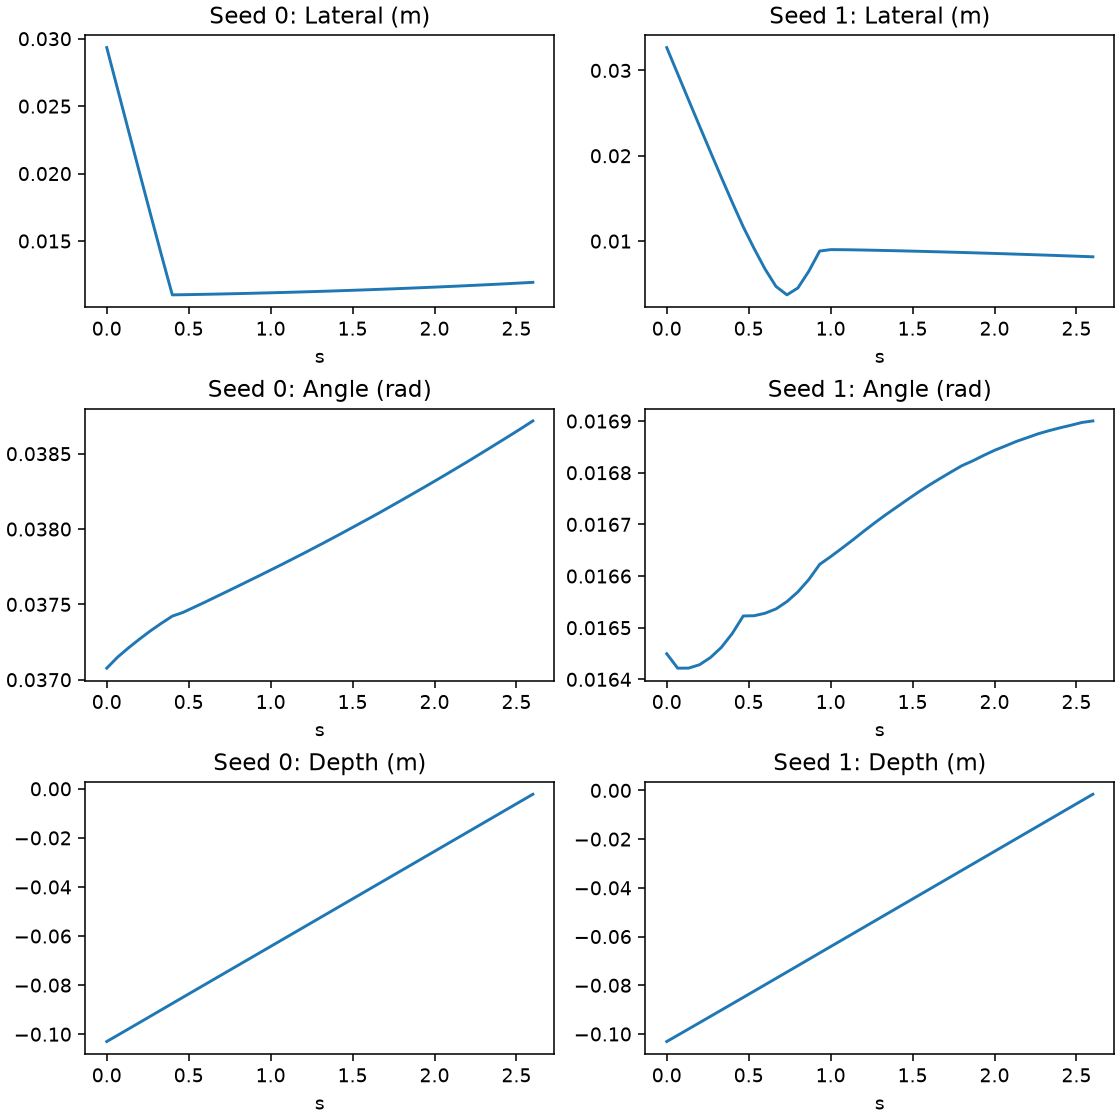

Source data for this figure (header and first rows):
seed, step, time_s, lateral_m, orientation_rad, distance_to_goal_m, rotation_tracking_error_rad, max_contact_n, terminal, geometrically_aligned, state_dx, state_dy, state_dz, state_dRx, state_dRy, state_dRz, raw_dx, raw_dy, raw_dz, raw_dRx, raw_dRy, raw_dRz, executed_dx, executed_dy
0, 0, 0.0, 0.02934, 0.03708, 0.1362, 0.0008101, 0.0, , False, -0.02354, 0.01752, -0.103, 0.01374, 0.009384, 0.03313, 0.003164, -0.002985, 0.003, 0.0007865, 6.264974945224822e-05, -4.852427082369104e-06, 0.003, -0.002985
0, 1, 0.06667, 0.02624, 0.03715, 0.133, 0.0008393, 0.0, , False, -0.0213, 0.01533, -0.1004, 0.01372, 0.009407, 0.03322, 0.003164, -0.002985, 0.003, 0.0007865, 6.265053525567055e-05, -4.849005563301034e-06, 0.003, -0.002985
0, 2, 0.1333, 0.02315, 0.03721, 0.1299, 0.0008444, 0.0, , False, -0.01906, 0.01313, -0.09783, 0.01367, 0.009427, 0.0333, 0.003164, -0.002985, 0.003, 0.0007865, 6.265158299356699e-05, -4.843779606744647e-06, 0.003, -0.002985
0, 3, 0.2, 0.02007, 0.03727, 0.1268, 0.0008489, 0.0, , False, -0.01682, 0.01094, -0.09525, 0.01362, 0.009444, 0.03338, 0.003164, -0.002985, 0.003, 0.0007865, 6.265332194743678e-05, -4.835186700802296e-06, 0.003, -0.002985
0, 4, 0.2667, 0.01701, 0.03732, 0.1238, 0.0008553, 0.0, , False, -0.01459, 0.008744, -0.09266, 0.01356, 0.009456, 0.03346, 0.003164, -0.002985, 0.003, 0.0007865, 6.265792762860656e-05, -4.812547558685765e-06, 0.003, -0.002985
0, 5, 0.3333, 0.01398, 0.03737, 0.1209, 0.0008603, 0.0, , False, -0.01235, 0.006549, -0.09007, 0.0135, 0.009463, 0.03354, 0.003165, -0.002984, 0.003, 0.0007863, 6.27835324849002e-05, -4.173125489614904e-06, 0.003, -0.002984
0, 6, 0.4, 0.01101, 0.03742, 0.118, 0.0008659, 0.0, , False, -0.01011, 0.004355, -0.08747, 0.01343, 0.009468, 0.03362, -6.363907596096396e-05, -1.2640724889934063e-05, 0.003, 0.000862, 2.55973354796879e-05, -6.901359301991761e-05, -6.363907596096396e-05, -1.2640724889934063e-05
0, 7, 0.4667, 0.01102, 0.03745, 0.1154, 0.0008499, 0.0, , False, -0.01012, 0.004349, -0.08489, 0.01343, 0.009443, 0.03366, -6.362207932397723e-05, -1.2669013813138008e-05, 0.003, 0.000862, 2.55943596130237e-05, -6.901788583490998e-05, -6.362207932397723e-05, -1.2669013813138008e-05
0, 8, 0.5333, 0.01103, 0.03748, 0.1128, 0.000849, 0.0, , False, -0.01014, 0.004352, -0.0823, 0.01345, 0.009418, 0.03369, -6.360752740874887e-05, -1.2692646123468876e-05, 0.003, 0.000862, 2.5591849407646805e-05, -6.902140739839524e-05, -6.360752740874887e-05, -1.2692646123468876e-05
0, 9, 0.6, 0.01105, 0.03752, 0.1103, 0.0008479, 0.0, , False, -0.01015, 0.004358, -0.07972, 0.01347, 0.009394, 0.03373, -6.359454710036516e-05, -1.2713484466075897e-05, 0.003, 0.000862, 2.5589601136744022e-05, -6.902449240442365e-05, -6.359454710036516e-05, -1.2713484466075897e-05
0, 10, 0.6667, 0.01107, 0.03755, 0.1077, 0.000847, 0.0, , False, -0.01017, 0.004365, -0.07714, 0.0135, 0.00937, 0.03377, -6.358296377584338e-05, -1.2731587048619986e-05, 0.003, 0.000862, 2.5587600248400122e-05, -6.902722816448659e-05, -6.358296377584338e-05, -1.2731587048619986e-05
0, 11, 0.7333, 0.01108, 0.03759, 0.1051, 0.0008461, 0.0, , False, -0.01018, 0.004375, -0.07456, 0.01352, 0.009346, 0.0338, -6.357254460453987e-05, -1.2747885193675756e-05, 0.003, 0.000862, 2.558582491474226e-05, -6.902965105837211e-05, -6.357254460453987e-05, -1.2747885193675756e-05
0, 12, 0.8, 0.0111, 0.03762, 0.1026, 0.000845, 0.0, , False, -0.0102, 0.004386, -0.07198, 0.01354, 0.009322, 0.03384, -6.356288213282824e-05, -1.2762437108904123e-05, 0.003, 0.000862, 2.5584165996406227e-05, -6.903168105054647e-05, -6.356288213282824e-05, -1.2762437108904123e-05
0, 13, 0.8667, 0.01112, 0.03766, 0.1, 0.0008445, 0.0, , False, -0.01021, 0.004399, -0.06939, 0.01357, 0.009298, 0.03387, -6.35545002296567e-05, -1.2775417417287827e-05, 0.003, 0.000862, 2.5582630769349635e-05, -6.903355824761093e-05, -6.35545002296567e-05, -1.2775417417287827e-05
0, 14, 0.9333, 0.01114, 0.03769, 0.09745, 0.0008438, 0.0, , False, -0.01023, 0.004414, -0.06681, 0.01359, 0.009274, 0.03391, -6.354664219543338e-05, -1.278705894947052e-05, 0.003, 0.000862, 2.558132109697908e-05, -6.90351880621165e-05, -6.354664219543338e-05, -1.278705894947052e-05
0, 15, 1.0, 0.01116, 0.03773, 0.09489, 0.0008434, 0.0, , False, -0.01024, 0.004431, -0.06423, 0.01362, 0.00925, 0.03395, -6.353965727612376e-05, -1.2797652743756771e-05, 0.003, 0.000862, 2.5580106012057513e-05, -6.90366723574698e-05, -6.353965727612376e-05, -1.2797652743756771e-05
0, 16, 1.067, 0.01118, 0.03776, 0.09232, 0.0008415, 0.0, , False, -0.01026, 0.00445, -0.06164, 0.01364, 0.009226, 0.03398, -6.353319622576237e-05, -1.280719880014658e-05, 0.003, 0.000862, 2.5578978238627315e-05, -6.903801113367081e-05, -6.353319622576237e-05, -1.280719880014658e-05
0, 17, 1.133, 0.0112, 0.0378, 0.08976, 0.0008404, 0.0, , False, -0.01027, 0.004471, -0.05906, 0.01367, 0.009203, 0.03402, -6.352720083668828e-05, -1.2816162779927254e-05, 0.003, 0.0008621, 2.5577952328603715e-05, -6.903920439071953e-05, -6.352720083668828e-05, -1.2816162779927254e-05
0, 18, 1.2, 0.01123, 0.03784, 0.0872, 0.0008397, 0.0, , False, -0.01029, 0.004493, -0.05648, 0.0137, 0.009179, 0.03406, -6.352161290124059e-05, -1.2824370060116053e-05, 0.003, 0.0008621, 2.5576962798368186e-05, -6.90403176122345e-05, -6.352161290124059e-05, -1.2824370060116053e-05
0, 19, 1.267, 0.01125, 0.03788, 0.08465, 0.0008387, 0.0, , False, -0.01031, 0.004517, -0.05389, 0.01373, 0.009155, 0.03409, -6.35164906270802e-05, -1.283187884837389e-05, 0.003, 0.0008621, 2.5576089683454484e-05, -6.904138717800379e-05, -6.35164906270802e-05, -1.283187884837389e-05
0, 20, 1.333, 0.01128, 0.03791, 0.08209, 0.0008378, 0.0, , False, -0.01032, 0.004544, -0.05131, 0.01376, 0.009132, 0.03413, -6.351177580654621e-05, -1.2838805560022593e-05, 0.003, 0.0008621, 2.5575303880032152e-05, -6.904230394866318e-05, -6.351177580654621e-05, -1.2838805560022593e-05
0, 21, 1.4, 0.0113, 0.03795, 0.07954, 0.0008364, 0.0, , False, -0.01034, 0.004572, -0.04873, 0.01379, 0.009109, 0.03416, -6.350729381665587e-05, -1.2845208402723074e-05, 0.003, 0.0008621, 2.557453262852505e-05, -6.904320616740733e-05, -6.350729381665587e-05, -1.2845208402723074e-05
0, 22, 1.467, 0.01133, 0.03799, 0.07698, 0.0008361, 0.0, , False, -0.01035, 0.004602, -0.04615, 0.01383, 0.009086, 0.0342, -6.350304465740919e-05, -1.2851378414779902e-05, 0.003, 0.0008621, 2.5573826860636473e-05, -6.904405017849058e-05, -6.350304465740919e-05, -1.2851378414779902e-05
0, 23, 1.533, 0.01136, 0.03803, 0.07443, 0.0008361, 0.0, , False, -0.01037, 0.004634, -0.04356, 0.01386, 0.009062, 0.03424, -6.349891191348433e-05, -1.2857373803853989e-05, 0.003, 0.0008621, 2.557314292062074e-05, -6.904482142999768e-05, -6.349891191348433e-05, -1.2857373803853989e-05
0, 24, 1.6, 0.01139, 0.03807, 0.07189, 0.0008341, 0.0, , False, -0.01039, 0.004667, -0.04098, 0.01389, 0.009039, 0.03427, -6.349518662318587e-05, -1.2862845323979855e-05, 0.003, 0.0008621, 2.557246625656262e-05, -6.904558540554717e-05, -6.349518662318587e-05, -1.2862845323979855e-05
0, 25, 1.667, 0.01142, 0.03811, 0.06934, 0.0008324, 0.0, , False, -0.0104, 0.004703, -0.03839, 0.01393, 0.009016, 0.03431, -6.34914031252265e-05, -1.286831684410572e-05, 0.003, 0.0008621, 2.5571847800165415e-05, -6.904625479364768e-05, -6.34914031252265e-05, -1.286831684410572e-05
0, 26, 1.733, 0.01145, 0.03815, 0.0668, 0.0008314, 0.0, , False, -0.01042, 0.004741, -0.03581, 0.01396, 0.008993, 0.03435, -6.348767783492804e-05, -1.2873613741248846e-05, 0.003, 0.0008621, 2.5571207515895367e-05, -6.904697511345148e-05, -6.348767783492804e-05, -1.2873613741248846e-05
0, 27, 1.8, 0.01148, 0.03819, 0.06426, 0.0008309, 0.0, , False, -0.01044, 0.00478, -0.03323, 0.014, 0.008971, 0.03438, -6.348412716761231e-05, -1.2878736015409231e-05, 0.003, 0.0008621, 2.5570618163328618e-05, -6.904764450155199e-05, -6.348412716761231e-05, -1.2878736015409231e-05
0, 28, 1.867, 0.01151, 0.03823, 0.06173, 0.0008309, 0.0, , False, -0.01046, 0.004821, -0.03064, 0.01404, 0.008948, 0.03442, -6.348057650029659e-05, -1.2883858289569616e-05, 0.003, 0.0008621, 2.557002881076187e-05, -6.904829933773726e-05, -6.348057650029659e-05, -1.2883858289569616e-05
0, 29, 1.933, 0.01155, 0.03828, 0.0592, 0.0008297, 0.0, , False, -0.01047, 0.004864, -0.02806, 0.01408, 0.008925, 0.03445, -6.34771422483027e-05, -1.288863131776452e-05, 0.003, 0.0008621, 2.5569417630322278e-05, -6.904895417392254e-05, -6.34771422483027e-05, -1.288863131776452e-05
0, 30, 2.0, 0.01158, 0.03832, 0.05667, 0.0008286, 0.0, , False, -0.01049, 0.004908, -0.02548, 0.01412, 0.008903, 0.03449, -6.347388261929154e-05, -1.2893287930637598e-05, 0.003, 0.0008621, 2.55688646575436e-05, -6.904956535436213e-05, -6.347388261929154e-05, -1.2893287930637598e-05
0, 31, 2.067, 0.01162, 0.03836, 0.05415, 0.0008271, 0.0, , False, -0.01051, 0.004955, -0.02289, 0.01416, 0.00888, 0.03453, -6.347062299028039e-05, -1.2897886335849762e-05, 0.003, 0.0008621, 2.5568318960722536e-05, -6.905013287905604e-05, -6.347062299028039e-05, -1.2897886335849762e-05
0, 32, 2.133, 0.01165, 0.0384, 0.05164, 0.0008268, 0.0, , False, -0.01052, 0.005003, -0.02031, 0.0142, 0.008858, 0.03456, -6.346753798425198e-05, -1.2902251910418272e-05, 0.003, 0.0008621, 2.5567809643689543e-05, -6.905068585183471e-05, -6.346753798425198e-05, -1.2902251910418272e-05
0, 33, 2.2, 0.01169, 0.03845, 0.04914, 0.0008251, 0.0, , False, -0.01054, 0.005053, -0.01772, 0.01425, 0.008836, 0.0346, -6.346451118588448e-05, -1.2906384654343128e-05, 0.003, 0.0008621, 2.5567307602614164e-05, -6.905119516886771e-05, -6.346451118588448e-05, -1.2906384654343128e-05
0, 34, 2.267, 0.01173, 0.03849, 0.04664, 0.0008246, 0.0, , False, -0.01056, 0.005105, -0.01514, 0.01429, 0.008814, 0.03464, -6.346195004880428e-05, -1.291010994464159e-05, 0.003, 0.0008621, 2.55668637691997e-05, -6.905164627823979e-05, -6.346195004880428e-05, -1.291010994464159e-05
0, 35, 2.333, 0.01177, 0.03854, 0.04415, 0.0008243, 0.0, , False, -0.01058, 0.005159, -0.01256, 0.01434, 0.008792, 0.03467, -6.345950532704592e-05, -1.2913544196635485e-05, 0.003, 0.0008621, 2.556644903961569e-05, -6.905209738761187e-05, -6.345950532704592e-05, -1.2913544196635485e-05
0, 36, 2.4, 0.01181, 0.03858, 0.04168, 0.0008231, 0.0, , False, -0.01059, 0.005214, -0.009973, 0.01438, 0.00877, 0.03471, -6.345723522827029e-05, -1.2916862033307552e-05, 0.003, 0.0008621, 2.5566070689819753e-05, -6.90525266691111e-05, -6.345723522827029e-05, -1.2916862033307552e-05
0, 37, 2.467, 0.01185, 0.03863, 0.03922, 0.0008228, 0.0, , False, -0.01061, 0.005271, -0.007389, 0.01443, 0.008748, 0.03474, -6.345519796013832e-05, -1.2919714208692312e-05, 0.003, 0.0008621, 2.5565721443854272e-05, -6.905286863911897e-05, -6.345519796013832e-05, -1.2919714208692312e-05
0, 38, 2.533, 0.01189, 0.03867, 0.03678, 0.000821, 0.0, , False, -0.01063, 0.00533, -0.004805, 0.01447, 0.008726, 0.03478, -6.345327710732818e-05, -1.2922333553433418e-05, 0.003, 0.0008621, 2.5565401301719248e-05, -6.905321788508445e-05, -6.345327710732818e-05, -1.2922333553433418e-05
0, 39, 2.6, 0.01194, 0.03872, 0.03436, 0.0002075, 83.12, COLLISION, False, -0.01065, 0.005391, -0.002221, 0.01452, 0.008704, 0.03482, -6.345170550048351e-05, -1.2924778275191784e-05, 0.003, 0.0008621, 2.5565117539372295e-05, -6.90535016474314e-05, -6.345170550048351e-05, -1.2924778275191784e-05
1, 0, 0.0, 0.03267, 0.01645, 0.137, 0.0008093, 0.0, , False, -0.01925, 0.0264, -0.1031, -0.01423, -0.005642, -0.006025, 0.003164, -0.002985, 0.003, 0.0007866, 6.261395901674405e-05, -5.0247781473444775e-06, 0.003, -0.002985
1, 1, 0.06667, 0.0296, 0.01642, 0.1338, 0.0008387, 0.0, , False, -0.01702, 0.02422, -0.1005, -0.01425, -0.005594, -0.005949, 0.003164, -0.002986, 0.003, 0.0007866, 6.26077307970263e-05, -5.049916580901481e-06, 0.003, -0.002986
1, 2, 0.1333, 0.02654, 0.01642, 0.1307, 0.0008436, 0.0, , False, -0.01479, 0.02203, -0.09794, -0.0143, -0.00555, -0.005875, 0.003164, -0.002986, 0.003, 0.0007866, 6.259750080062076e-05, -5.090019840281457e-06, 0.003, -0.002986
1, 3, 0.2, 0.02348, 0.01643, 0.1275, 0.0008492, 0.0, , False, -0.01255, 0.01985, -0.09536, -0.01435, -0.00551, -0.005801, 0.003163, -0.002986, 0.003, 0.0007866, 6.25807952019386e-05, -5.154188329470344e-06, 0.003, -0.002986
1, 4, 0.2667, 0.02046, 0.01644, 0.1245, 0.0008533, 0.0, , False, -0.01032, 0.01766, -0.09277, -0.01441, -0.005475, -0.005729, 0.003163, -0.002986, 0.003, 0.0007867, 6.25498651061207e-05, -5.271318514132872e-06, 0.003, -0.002986
1, 5, 0.3333, 0.01746, 0.01646, 0.1214, 0.0008593, 0.0, , False, -0.008087, 0.01548, -0.09018, -0.01447, -0.005443, -0.005658, 0.003163, -0.002986, 0.003, 0.0007869, 6.248038698686287e-05, -5.524101652554236e-06, 0.003, -0.002986
1, 6, 0.4, 0.01452, 0.01649, 0.1185, 0.0008648, 0.0, , False, -0.005855, 0.01329, -0.08759, -0.01454, -0.005416, -0.005587, 0.003159, -0.002988, 0.003, 0.0007878, 6.208033300936222e-05, -6.78424839861691e-06, 0.003, -0.002988
1, 7, 0.4667, 0.01168, 0.01652, 0.1156, 0.0009023, 0.0, , False, -0.003622, 0.0111, -0.08499, -0.01461, -0.005392, -0.005519, 0.002219, -0.003113, 0.003, 0.0009015, 3.934611231670715e-05, -0.0001227, 0.002219, -0.003
1, 8, 0.5333, 0.009119, 0.01652, 0.1128, 0.000908, 0.0, , False, -0.001966, 0.008905, -0.08239, -0.0146, -0.005389, -0.005539, 0.002171, -0.00311, 0.003, 0.0009051, 3.923545591533184e-05, -0.0001262, 0.002171, -0.003
1, 9, 0.6, 0.006716, 0.01653, 0.11, 0.000911, 0.0, , False, -0.0003447, 0.006707, -0.07979, -0.0146, -0.00539, -0.005563, 0.002167, -0.00311, 0.003, 0.0009054, 3.922087489627302e-05, -0.0001264, 0.002167, -0.003
1, 10, 0.6667, 0.004687, 0.01654, 0.1073, 0.0009164, 0.0, , False, 0.001273, 0.004511, -0.07718, -0.0146, -0.005392, -0.005588, 0.002166, -0.00311, 0.003, 0.0009055, 3.921510506188497e-05, -0.0001265, 0.002166, -0.003
1, 11, 0.7333, 0.003702, 0.01655, 0.1046, 0.0009211, 0.0, , False, 0.00289, 0.002314, -0.07457, -0.0146, -0.005398, -0.005613, 0.002164, -0.003109, 0.003, 0.0009056, 3.921078678104095e-05, -0.0001265, 0.002164, -0.003
1, 12, 0.8, 0.004508, 0.01657, 0.1021, 0.0009253, 0.0, , False, 0.004506, 0.000118, -0.07196, -0.01461, -0.005403, -0.00564, 0.002163, -0.003109, 0.003, 0.0009057, 3.9206617657328025e-05, -0.0001266, 0.002163, -0.003
1, 13, 0.8667, 0.006464, 0.01659, 0.09956, 0.0009305, 0.0, , False, 0.006121, -0.002078, -0.06935, -0.01463, -0.005411, -0.005669, 0.002161, -0.003109, 0.003, 0.0009059, 3.919829032383859e-05, -0.0001267, 0.002161, -0.003
1, 14, 0.9333, 0.008836, 0.01662, 0.09713, 0.0009125, 0.0, , False, 0.007734, -0.004273, -0.06673, -0.01464, -0.005421, -0.005698, 7.231923518702388e-05, -0.000292, 0.003, 0.0008937, 2.3035732738208026e-05, -7.073458982631564e-05, 7.231923518702388e-05, -0.000292
1, 15, 1.0, 0.009002, 0.01664, 0.09455, 0.000892, 0.0, , False, 0.007812, -0.004473, -0.06412, -0.01466, -0.005447, -0.005682, -4.8711488489061594e-05, -3.659597132354975e-05, 0.003, 0.0008698, 2.3394000891130418e-05, -7.14713751222007e-05, -4.8711488489061594e-05, -3.659597132354975e-05
1, 16, 1.067, 0.008995, 0.01665, 0.09196, 0.0008892, 0.0, , False, 0.007803, -0.004476, -0.06151, -0.01467, -0.005472, -0.005663, -5.592906381934881e-05, -2.3558270186185837e-05, 0.003, 0.0008662, 2.424633566988632e-05, -7.05113634467125e-05, -5.592906381934881e-05, -2.3558270186185837e-05
1, 17, 1.133, 0.008977, 0.01667, 0.08936, 0.0008885, 0.0, , False, 0.007787, -0.004467, -0.05891, -0.01469, -0.005496, -0.005643, -5.956203676760197e-05, -1.835013972595334e-05, 0.003, 0.0008643, 2.4887805921025574e-05, -6.976784789003432e-05, -5.956203676760197e-05, -1.835013972595334e-05
1, 18, 1.2, 0.008954, 0.01669, 0.08677, 0.0008873, 0.0, , False, 0.007769, -0.004452, -0.0563, -0.01471, -0.005519, -0.005622, -6.111850962042809e-05, -1.6096397303044796e-05, 0.003, 0.0008635, 2.517113898647949e-05, -6.941713945707306e-05, -6.111850962042809e-05, -1.6096397303044796e-05
1, 19, 1.267, 0.008928, 0.0167, 0.08417, 0.0008862, 0.0, , False, 0.00775, -0.004433, -0.0537, -0.01473, -0.005542, -0.005601, -6.169098196551204e-05, -1.5285448171198368e-05, 0.003, 0.0008631, 2.52741010626778e-05, -6.93126130499877e-05, -6.169098196551204e-05, -1.5285448171198368e-05
... 20 more rows
